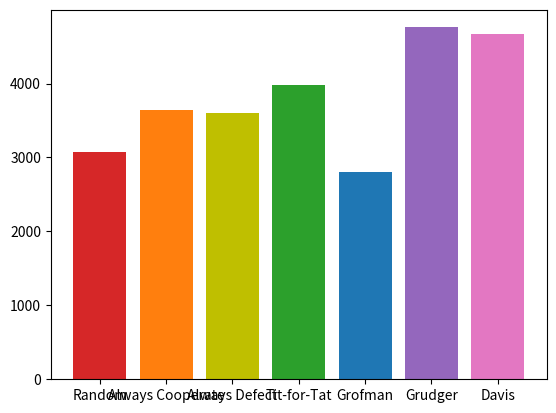

Write the Python code that produced this figure.
import random
import matplotlib.pyplot as plt
from itertools import combinations

p1_points_arr = []  
p2_points_arr = []

########################### STRATEGIES ################################
def random_s(prev_move_1, prev_move_2, turn):
    return random.choice(['C', 'D'])

def always_c(prev_move_1, prev_move_2, turn):
    return 'C'  

def always_d(prev_move_1, prev_move_2, turn):
    return 'D'

def tit_for_tat(prev_move_1, prev_move_2, turn):
    if prev_move_2 is None: 
        return 'C'
    else:
        return prev_move_1 

def grofman(prev_move_1, prev_move_2, turn):
    if prev_move_1 == prev_move_2:
        prob = random.randint(1, 7)
        if prob <= 2:
            return 'C'
        else:
            return 'D'
    else:
        return 'C'

def grudger(prev_move_1, prev_move_2, turn):
    if prev_move_1 == 'D':
        return 'D'
    elif prev_move_2 == 'D':
        return 'D'
    else:
        return 'C'
    
def davis(prev_move_1, prev_move_2, turn):
    if turn < 10:
        return 'C'
    else:
        if prev_move_1 == 'D':
            return 'D'
        elif prev_move_2 == 'D':
            return 'D'
        else:
            return 'C'


#######################################################################

######################### STRATEGIES ARRAYS #############################
total_random = []
total_always_c = []
total_always_d = []
total_tit_for_tat = []
total_grofman = []
total_grudger = []
total_davis = []
#######################
def match(strategy1, strategy2):
    prev_move_1 = None
    prev_move_2 = None
    p1_points = 0
    p2_points = 0  
    
    for turn in range(199): 
        move_1 = strategy1(prev_move_1, prev_move_2, turn)
        move_2 = strategy2(prev_move_1, prev_move_2, turn)
        prev_move_1 = move_1
        prev_move_2 = move_2
        if move_1 == 'C' and move_2 == 'D':
            p1_points += 0
            p2_points += 5
        elif move_1 == 'D' and move_2 == 'C':
            p1_points += 5
            p2_points += 0
        elif move_1 == 'D' and move_2 == 'D':
            p1_points += 1
            p2_points += 1
        else: 
            p1_points += 3
            p2_points += 3
        print(move_1, move_2)  # testing
    
    strategy_points_mapping = {
        random_s: total_random,
        always_c: total_always_c,
        always_d: total_always_d,
        tit_for_tat: total_tit_for_tat,
        grofman: total_grofman,
        grudger: total_grudger,
        davis: total_davis
    }
    
    strategy_points_mapping[strategy1].append(p1_points)
    strategy_points_mapping[strategy2].append(p2_points)

    print(total_random)
    print(total_always_c)
    print(total_always_d)
    print(total_tit_for_tat)
    print(total_grofman)
    print(total_grudger)

    if p1_points > p2_points:
        print(f"Player 1 wins with {p1_points} points") 
    elif p1_points < p2_points:
        print(f"Player 2 wins with {p2_points} points")




def game(strategies__):
    for i, (p1, p2) in enumerate(combinations(strategies__, 2)):
        print(f"Match between ", p1, "and ", p2)
        match(p1, p2)
        print()
    
    for i, p1 in enumerate(strategies__):
        print(f"Match between ", p1, 'and itself')
        match(p1, p1)
        print()

    total_points = [sum(total_random), sum(total_always_c), sum(total_always_d), sum(total_tit_for_tat), sum(total_grofman), sum(total_grudger), sum(total_davis)]

    print('randoms total points are ', sum(total_random))
    print('alwac=ys c ', sum(total_always_c))
    print('always d', sum(total_always_d))
    print('tft', sum(total_tit_for_tat))
    print('Grofman', sum(total_grofman))
    print('grudger ', sum(total_grudger))
    print('Davis ', sum(total_davis))

    _, ax = plt.subplots()

    bar_colours = ['tab:red', 'tab:orange', 'y', 'tab:green', 'tab:blue', 'tab:purple', 'tab:pink']
    strategies_str = ['Random', 'Always Cooperate', 'Always Defect', 'Tit-for-Tat', 'Grofman', 'Grudger', 'Davis']
    ax.bar(strategies_str, total_points, color=bar_colours)

    plt.show()

if __name__ == "__main__":
    strategies = [random_s, always_c, always_d, tit_for_tat, grofman, grudger, davis]

    game(strategies)
